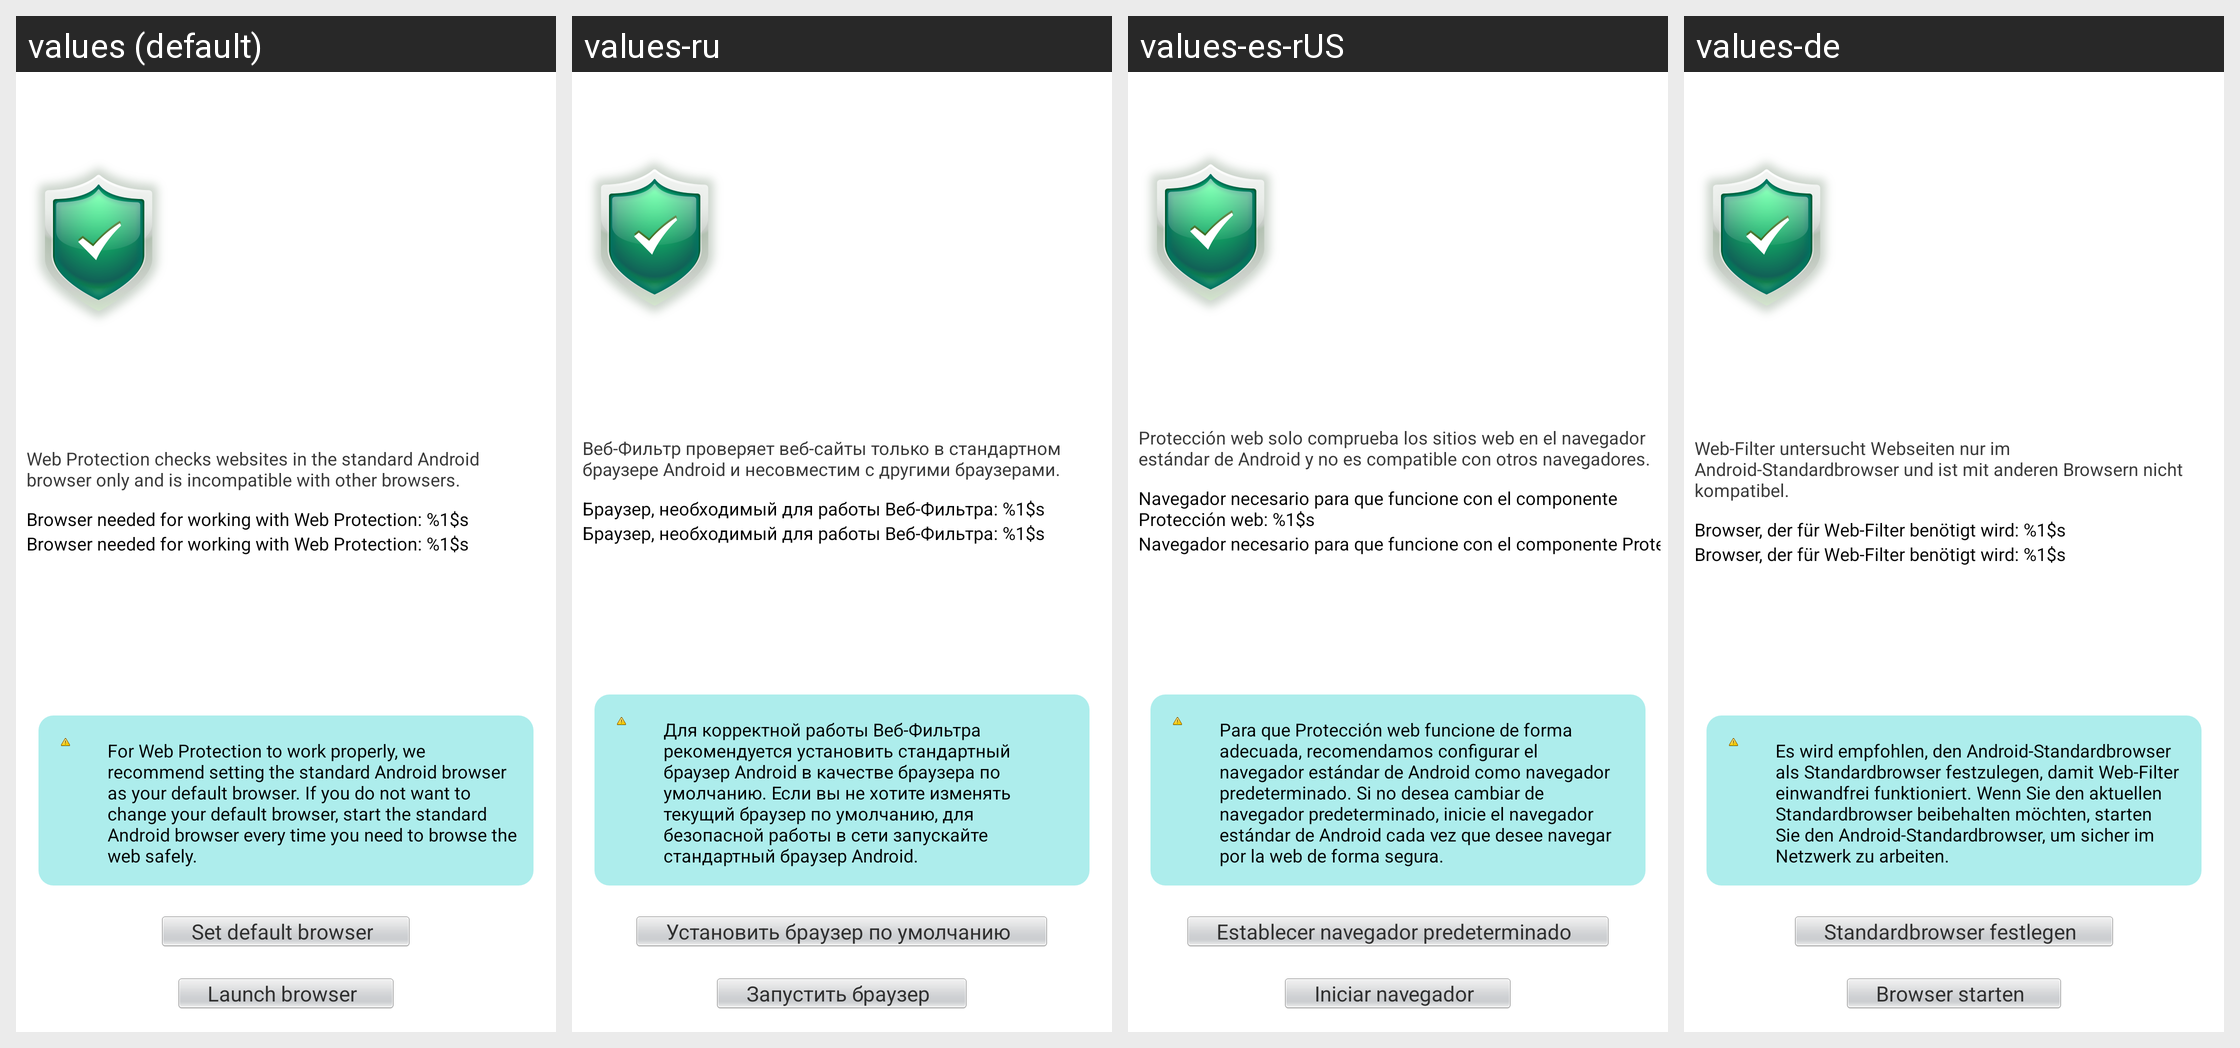

Translations of the strings shown on this Android screen, per locale in the grid:
Android screen res/layout/kts_settings_detail_antiphishinginfo.xml rendered under 4 locales, left to right: values (default), values-ru, values-es-rUS, values-de. Device: Nexus 5 (rendered at 1080×1920; each locale shown at half size, 540×960, under a caption strip naming it); theme kis_theme.
Other locales in the repository, not shown: values-es, values-fr, values-it, values-pt.
Strings drawn on this screen, with the default value and each locale's value (text and hints the layout hard-codes, and strings that could not be matched under every locale, appear in the picture but are not listed):

settings_detail_ap_info_setdefault_button
  values: Set default browser
  values-ru: Установить браузер по умолчанию
  values-es-rUS: Establecer navegador predeterminado
  values-de: Standardbrowser festlegen

settings_detail_ap_info_launch_button
  values: Launch browser
  values-ru: Запустить браузер
  values-es-rUS: Iniciar navegador
  values-de: Browser starten
